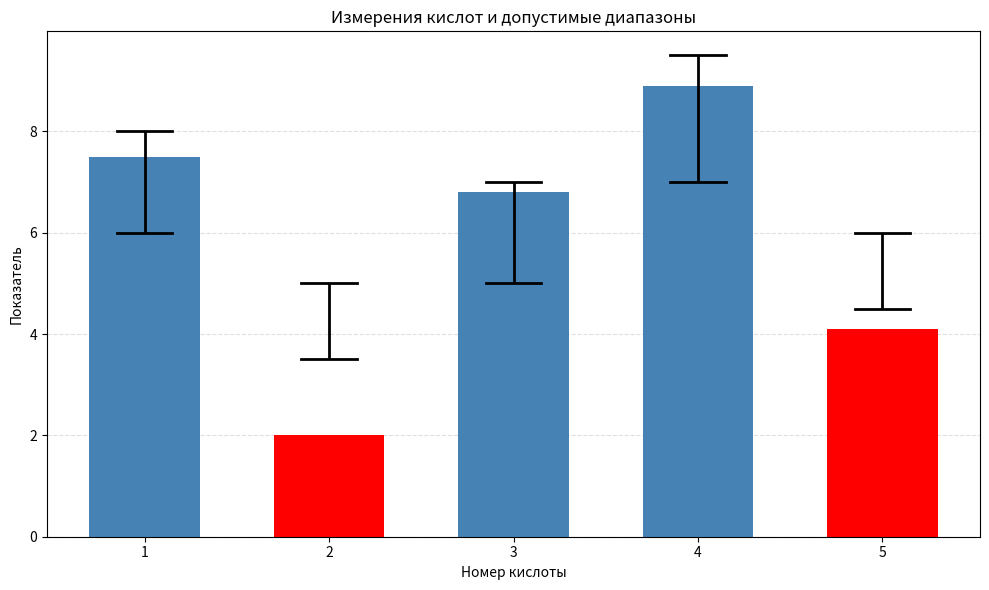

Write Python code to recreate this figure.
import pandas as pd
import matplotlib.pyplot as plt

def plot_acid_measurements(data):
    """
    Строит график для кислот:
    - acid: номер/название кислоты
    - value: измеренный показатель (рисуется как колонка)
    - lower: нижняя граница допустимого диапазона
    - upper: верхняя граница допустимого диапазона
    """
    # Преобразуем словарь в DataFrame, если нужно
    if isinstance(data, dict):
        df = pd.DataFrame(data)
    else:
        df = data.copy()

    # Флаг: внутри ли допустимого диапазона
    df['inside'] = df.apply(lambda r: r['lower'] <= r['value'] <= r['upper'], axis=1)

    fig, ax = plt.subplots(figsize=(10, 6))

    # Рисуем колонки вручную с нужными цветами
    colors = ["steelblue" if inside else "red" for inside in df["inside"]]
    ax.bar(df["acid"], df["value"], color=colors, width=0.6, zorder=2)

    # Добавляем допустимый диапазон и "шапки"
    for _, r in df.iterrows():
        ax.vlines(r['acid'], r['lower'], r['upper'], color="black", linewidth=2, zorder=3)
        ax.plot([r['acid'] - 0.15, r['acid'] + 0.15], [r['lower'], r['lower']], color="black", linewidth=2, zorder=3)
        ax.plot([r['acid'] - 0.15, r['acid'] + 0.15], [r['upper'], r['upper']], color="black", linewidth=2, zorder=3)

    # Настройки графика
    ax.set_xlabel("Номер кислоты")
    ax.set_ylabel("Показатель")
    ax.set_title("Измерения кислот и допустимые диапазоны")
    ax.grid(axis='y', linestyle='--', alpha=0.4)

    plt.tight_layout()
    plt.show()
data = {
    "acid": [1, 2, 3, 4, 5],
    "value": [7.5, 2.0, 6.8, 8.9, 4.1],
    "lower": [6.0, 3.5, 5.0, 7.0, 4.5],
    "upper": [8.0, 5.0, 7.0, 9.5, 6.0],
}

plot_acid_measurements(data)
